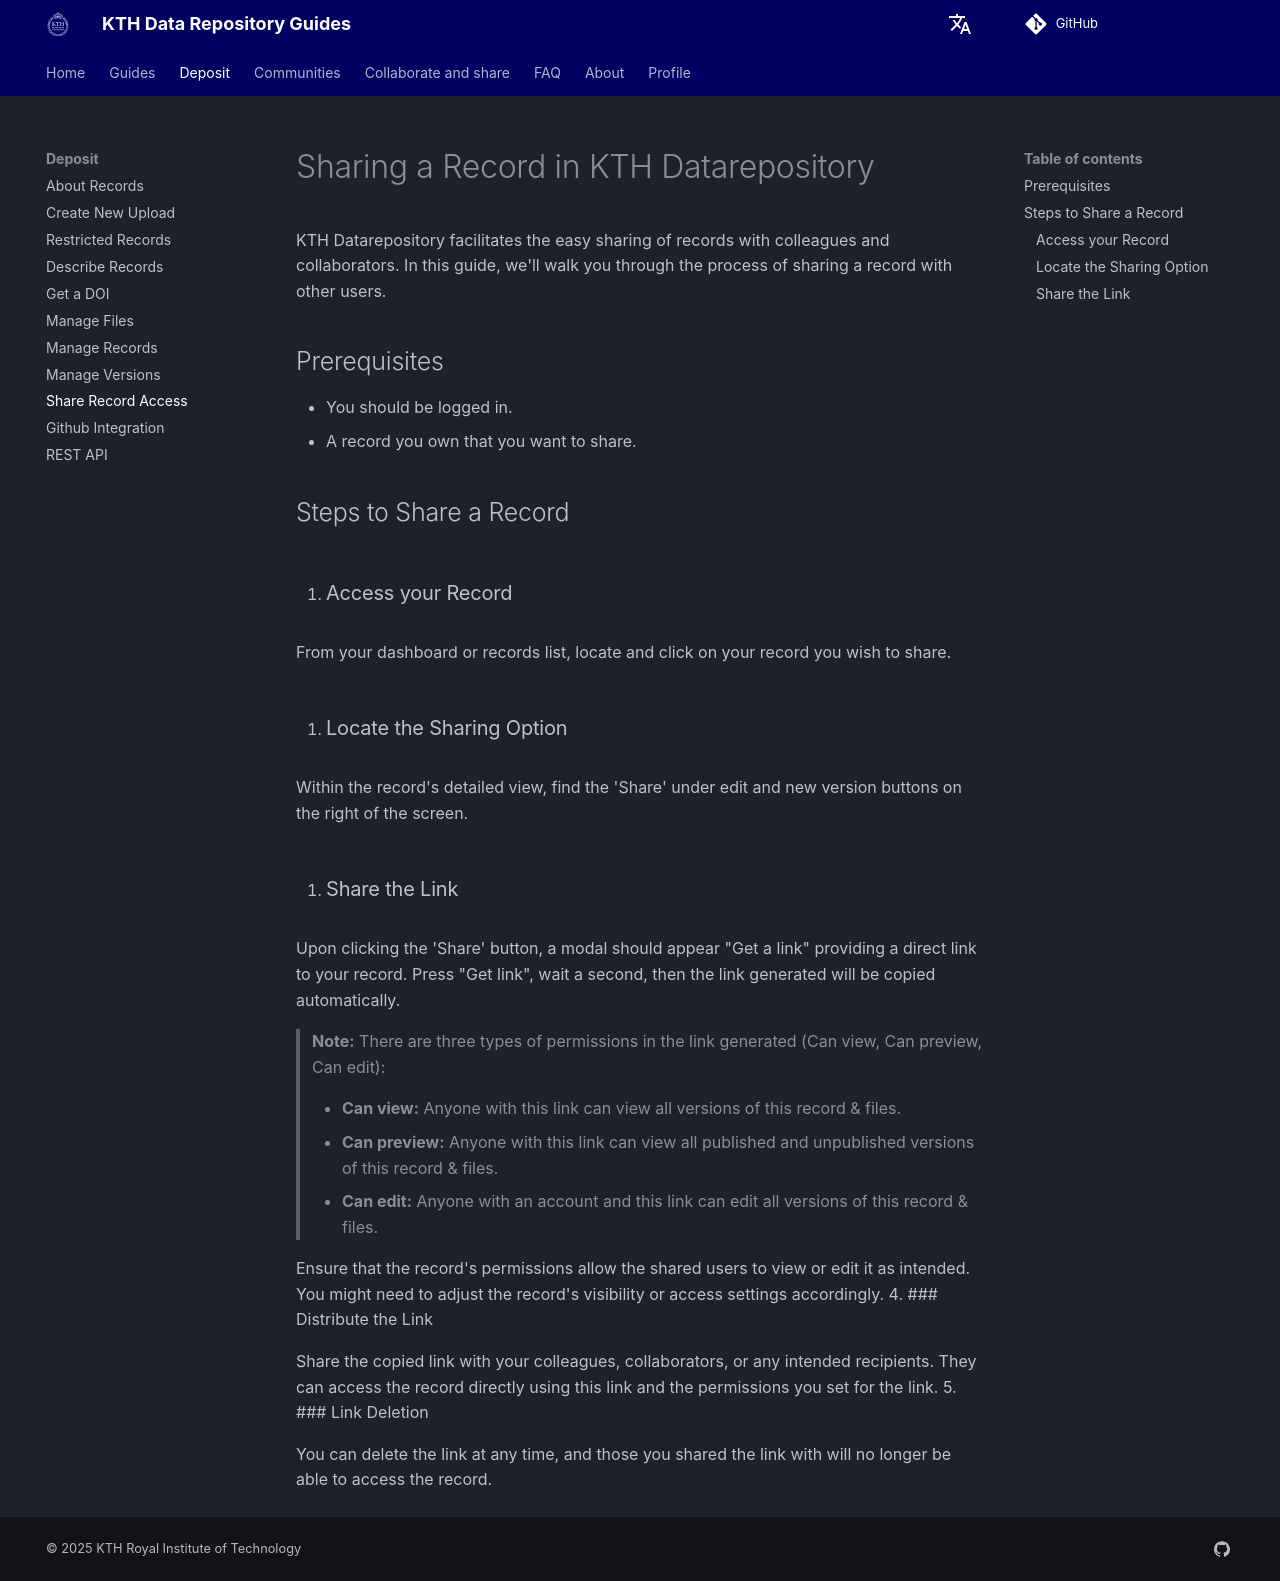

repository: KTH-Library/docs-kth-rdm · page: deposit/share_record_access/index.html · generator: mkdocs

# Sharing a Record in KTH Datarepository

KTH Datarepository facilitates the easy sharing of records with colleagues and collaborators. In this guide, we'll walk you through the process of sharing a record with other users.

## Prerequisites

- You should be logged in.
- A record you own that you want to share.

## Steps to Share a Record

1. ### Access your Record

   From your dashboard or records list, locate and click on your record you wish to share.

2. ### Locate the Sharing Option

   Within the record's detailed view, find the 'Share' under edit and new version buttons on the right of the screen.

3. ### Share the Link

   Upon clicking the 'Share' button, a modal should appear "Get a link" providing a direct link to your record. Press "Get link", wait a second, then the link generated will be copied automatically.

> **Note:** There are three types of permissions in the link generated (Can view, Can preview, Can edit):
>
> - **Can view:** Anyone with this link can view all versions of this record & files.
> - **Can preview:** Anyone with this link can view all published and unpublished versions of this record & files.
> - **Can edit:** Anyone with an account and this link can edit all versions of this record & files.

Ensure that the record's permissions allow the shared users to view or edit it as intended. You might need to adjust the record's visibility or access settings accordingly.
4. ### Distribute the Link

   Share the copied link with your colleagues, collaborators, or any intended recipients. They can access the record directly using this link and the permissions you set for the link.
5. ### Link Deletion

   You can delete the link at any time, and those you shared the link with will no longer be able to access the record.
